The GitHub repository AbdulmalikDS/Dates-Classifier contains a labelled image folder "data" with 7 categories: Ajwa dates, Medjool dates, Meneifi dates, Nabtat Ali dates, Shaishe dates, Sokari dates, Sugaey dates. Examples follow, each with its label.

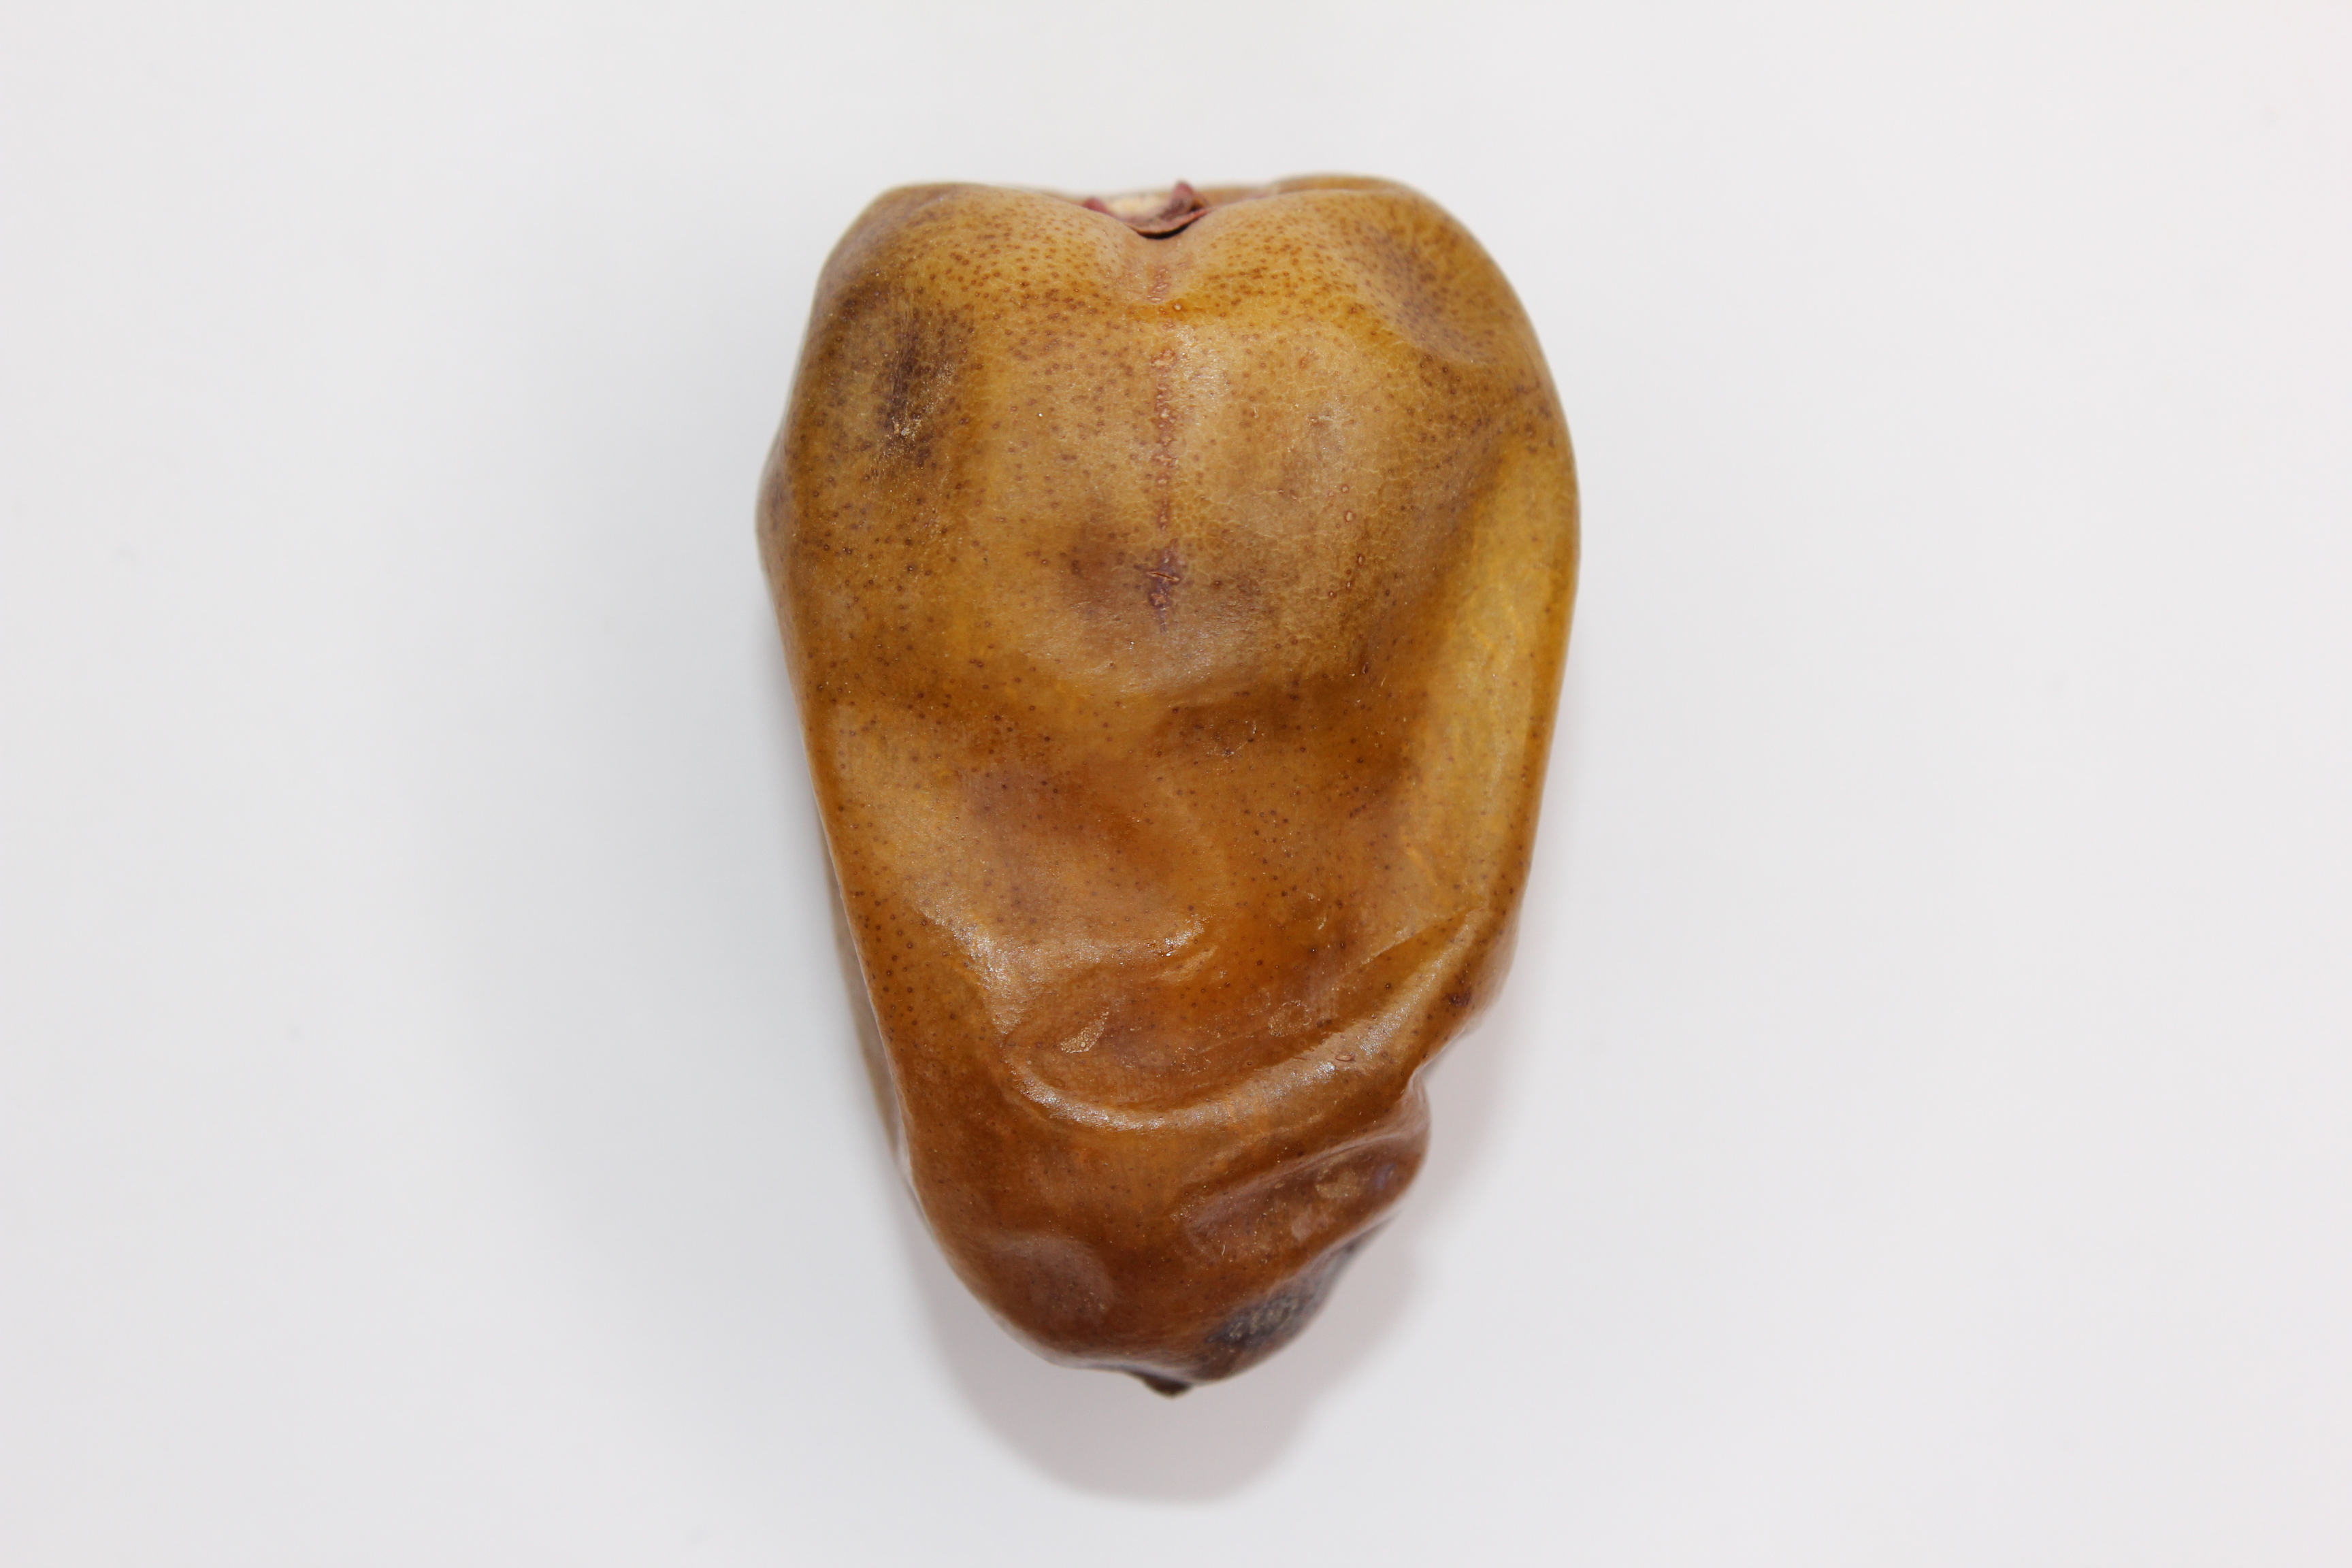
Label: Nabtat Ali dates

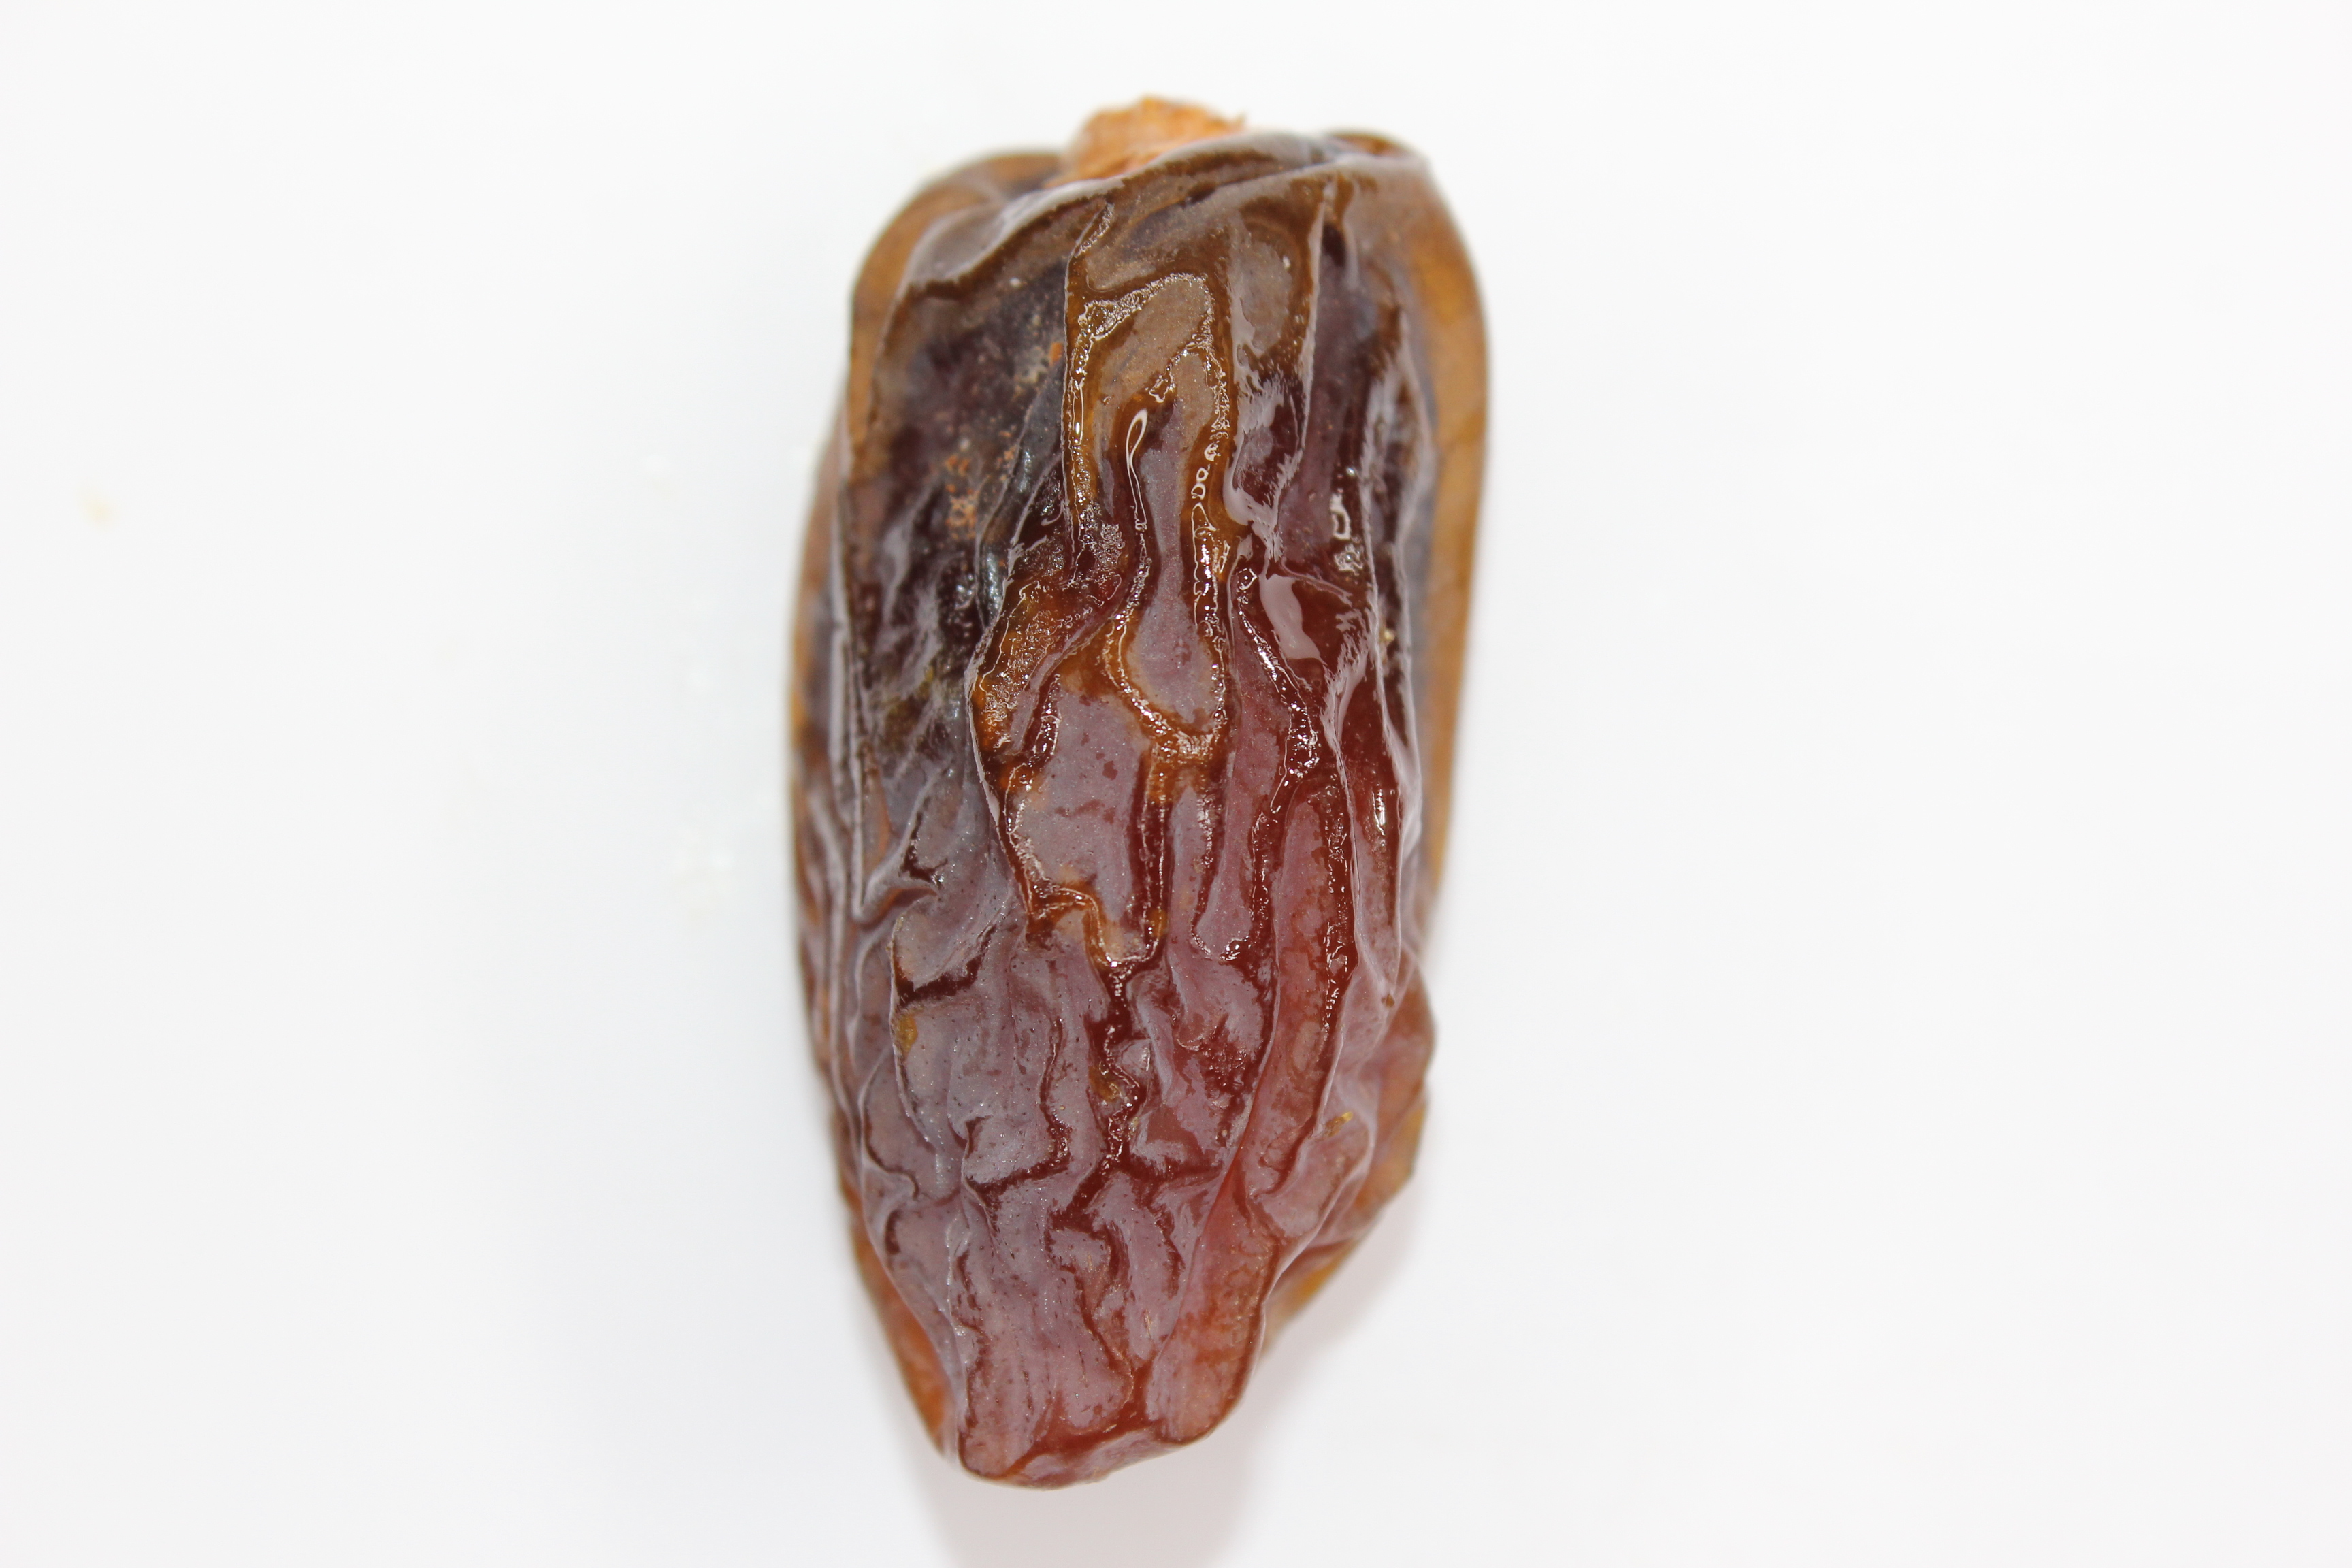
Label: Medjool dates

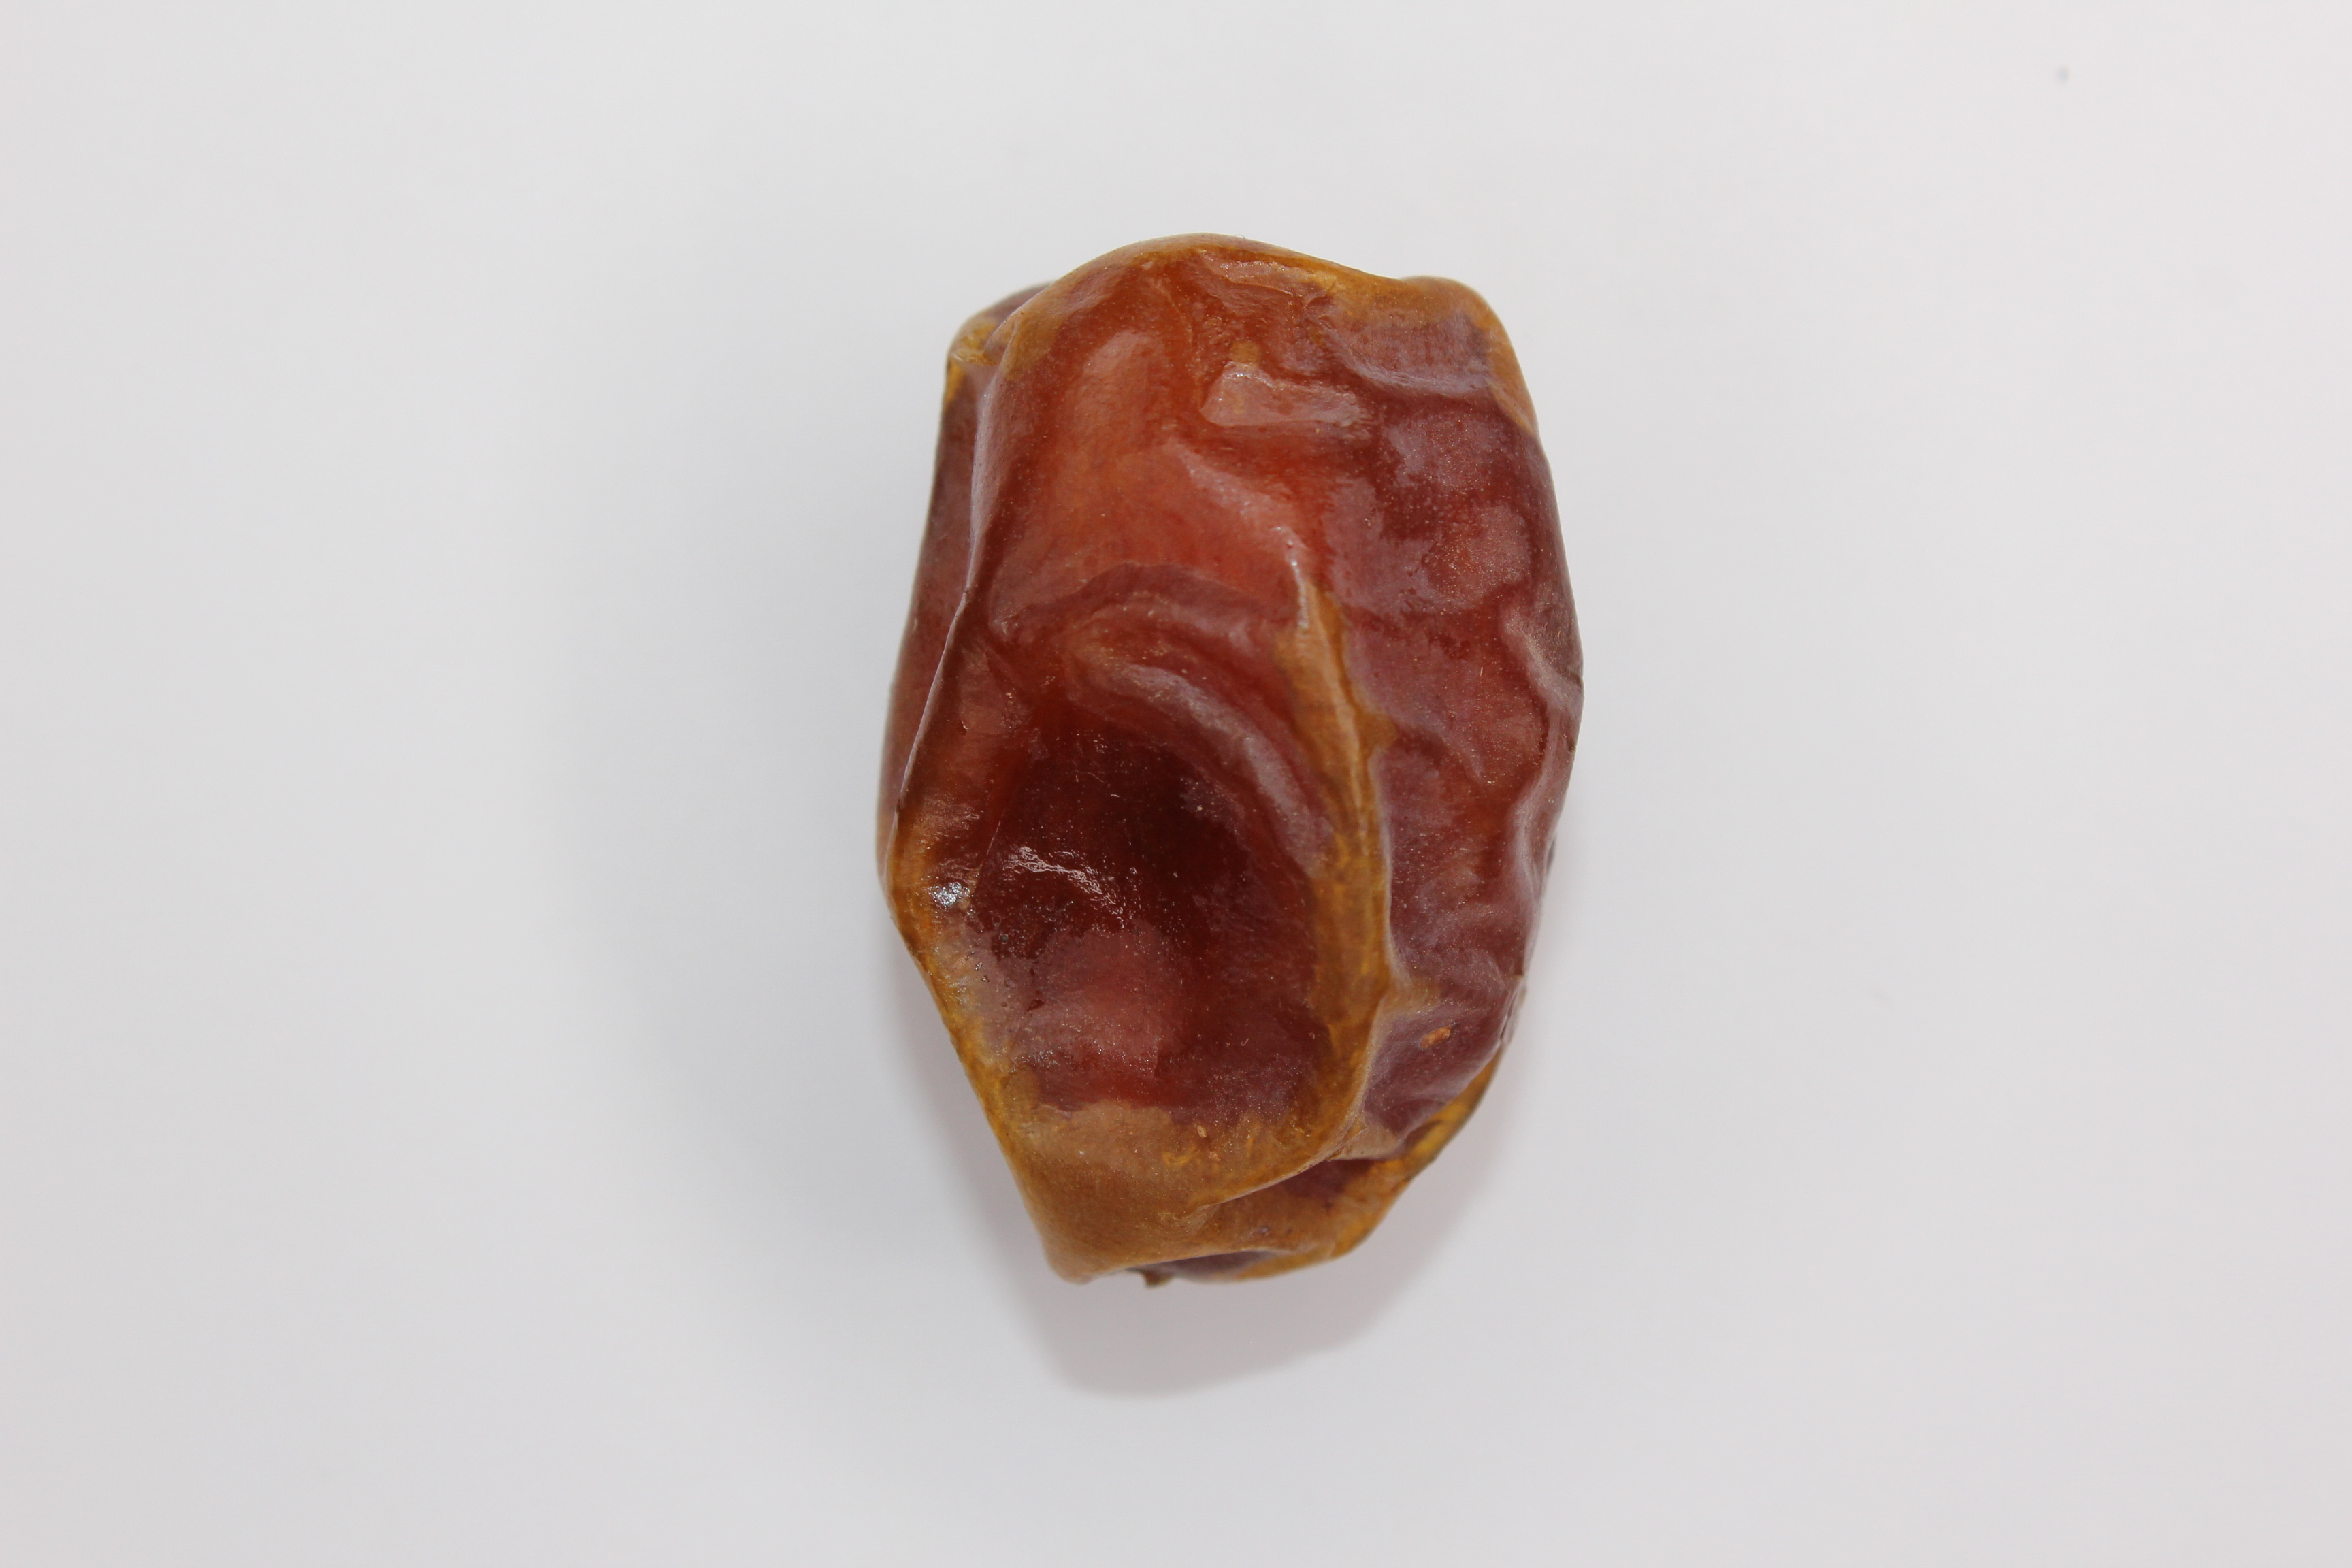
Label: Meneifi dates

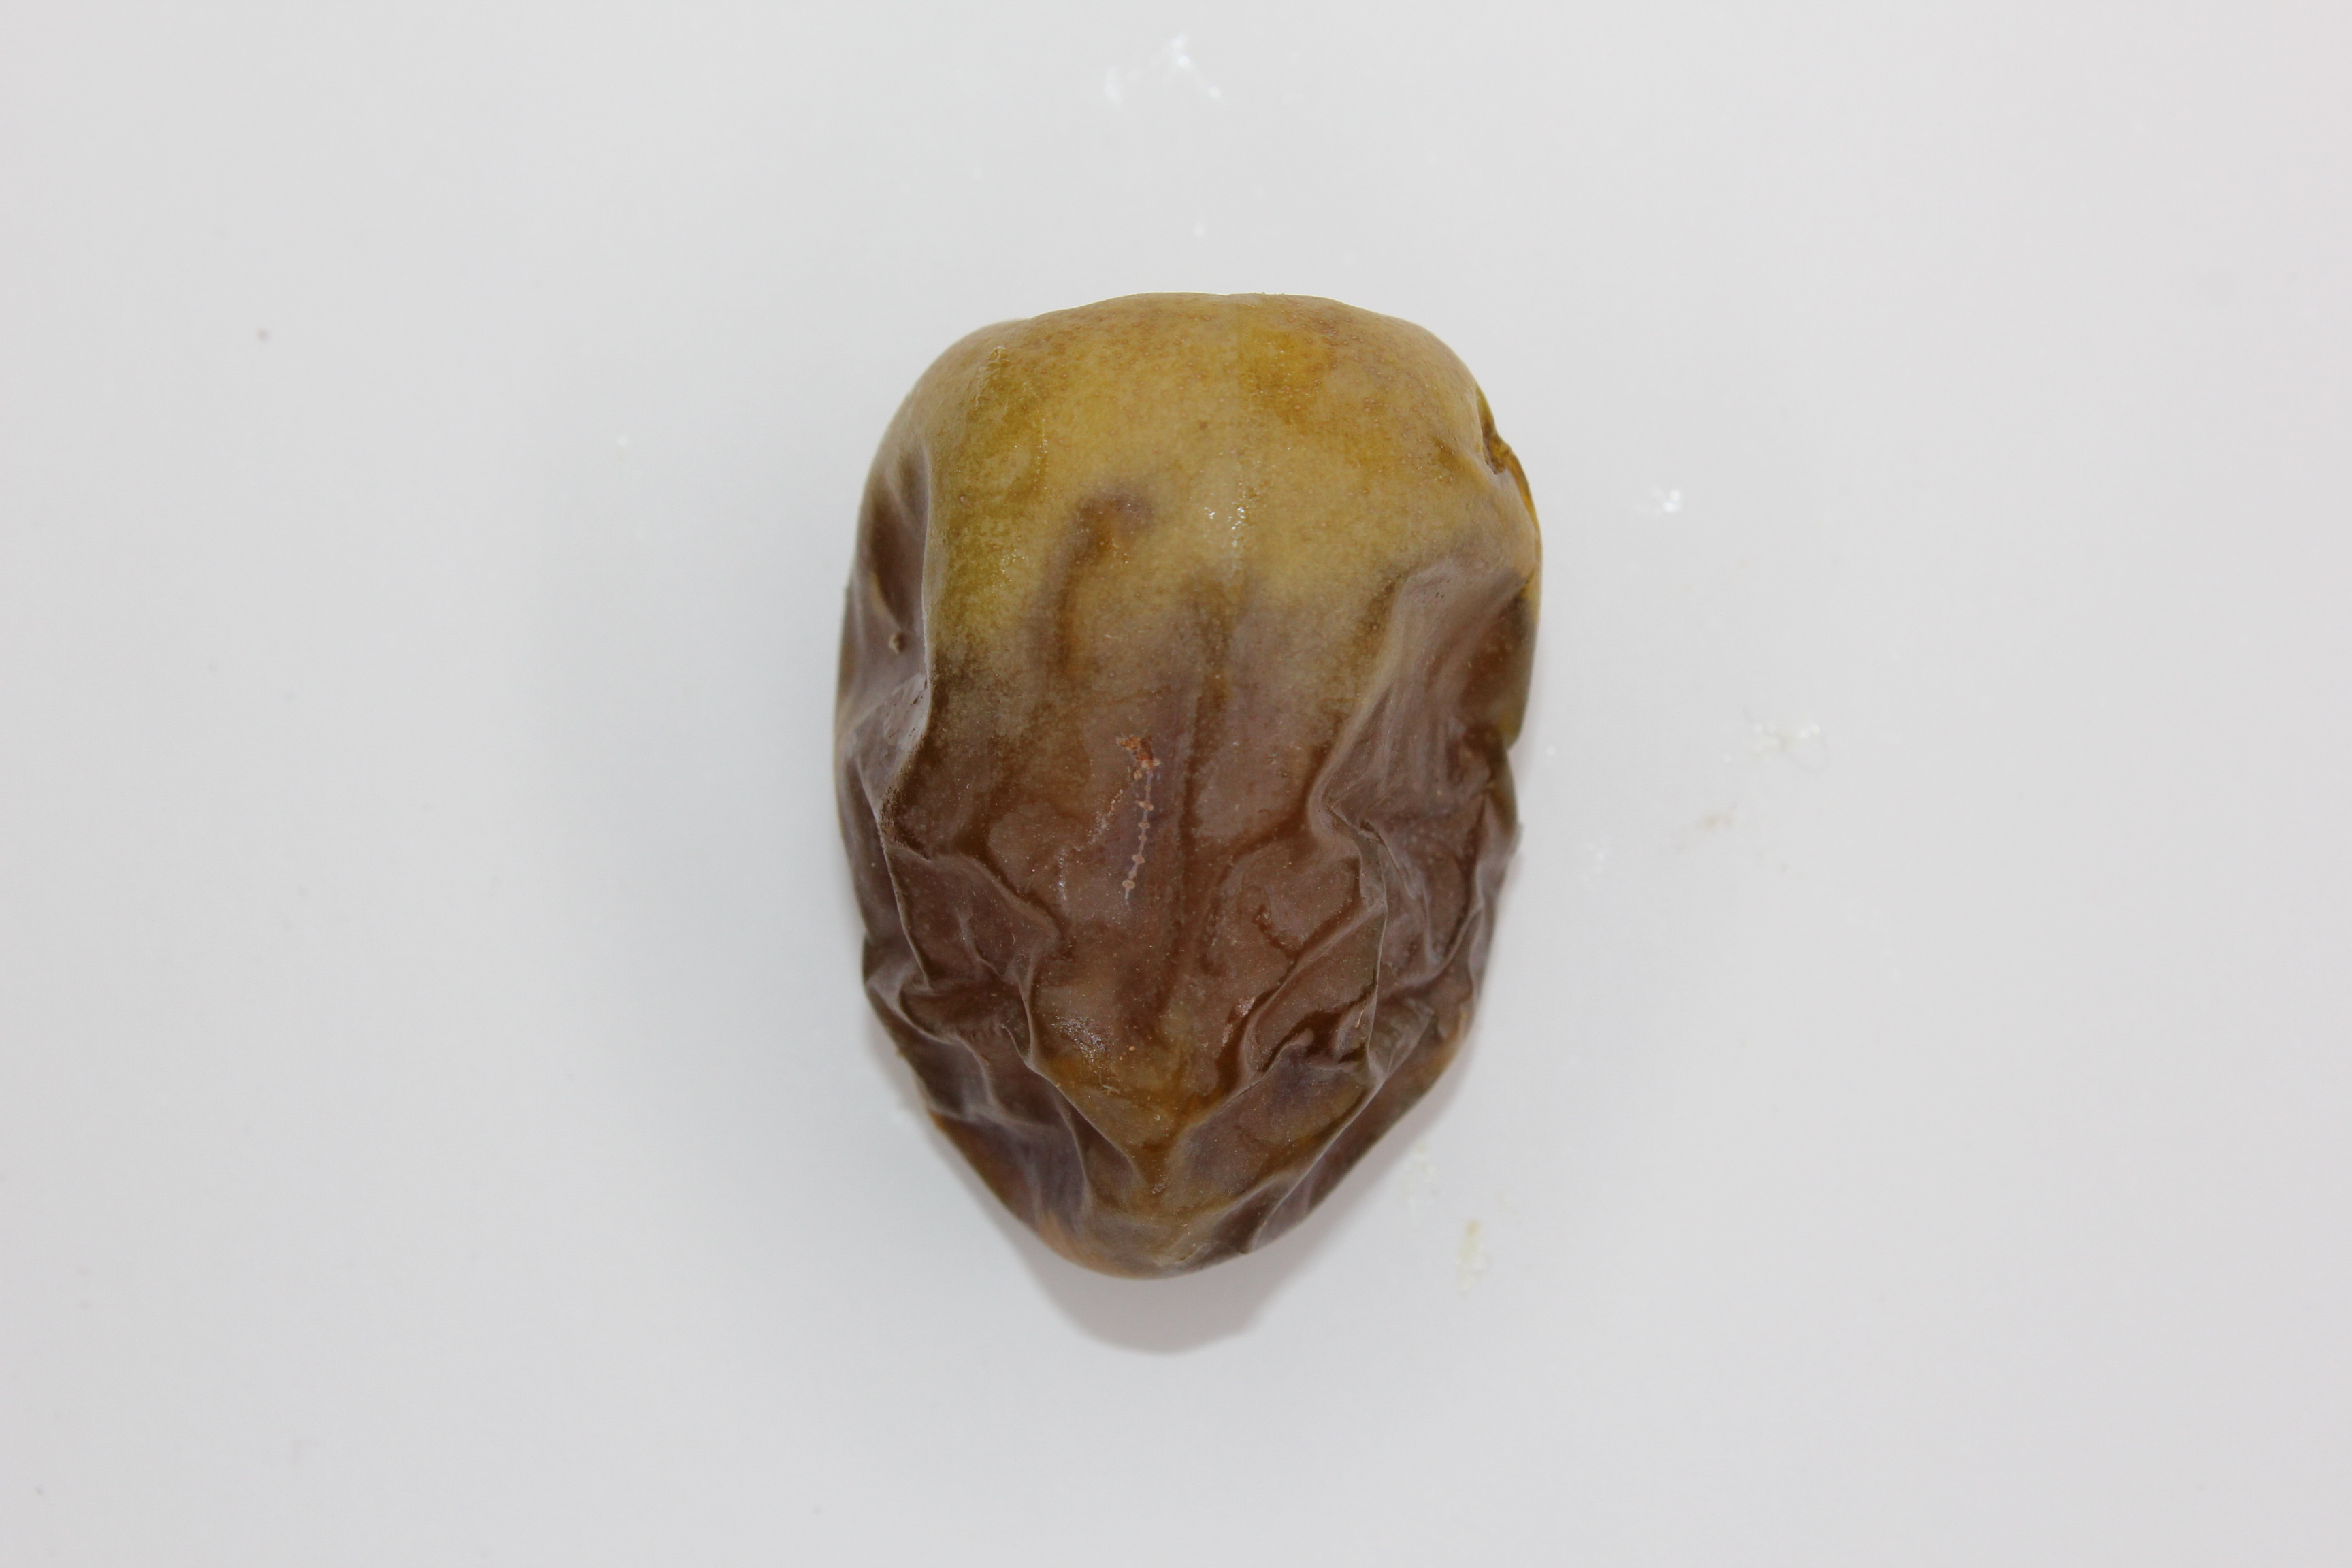
Label: Shaishe dates

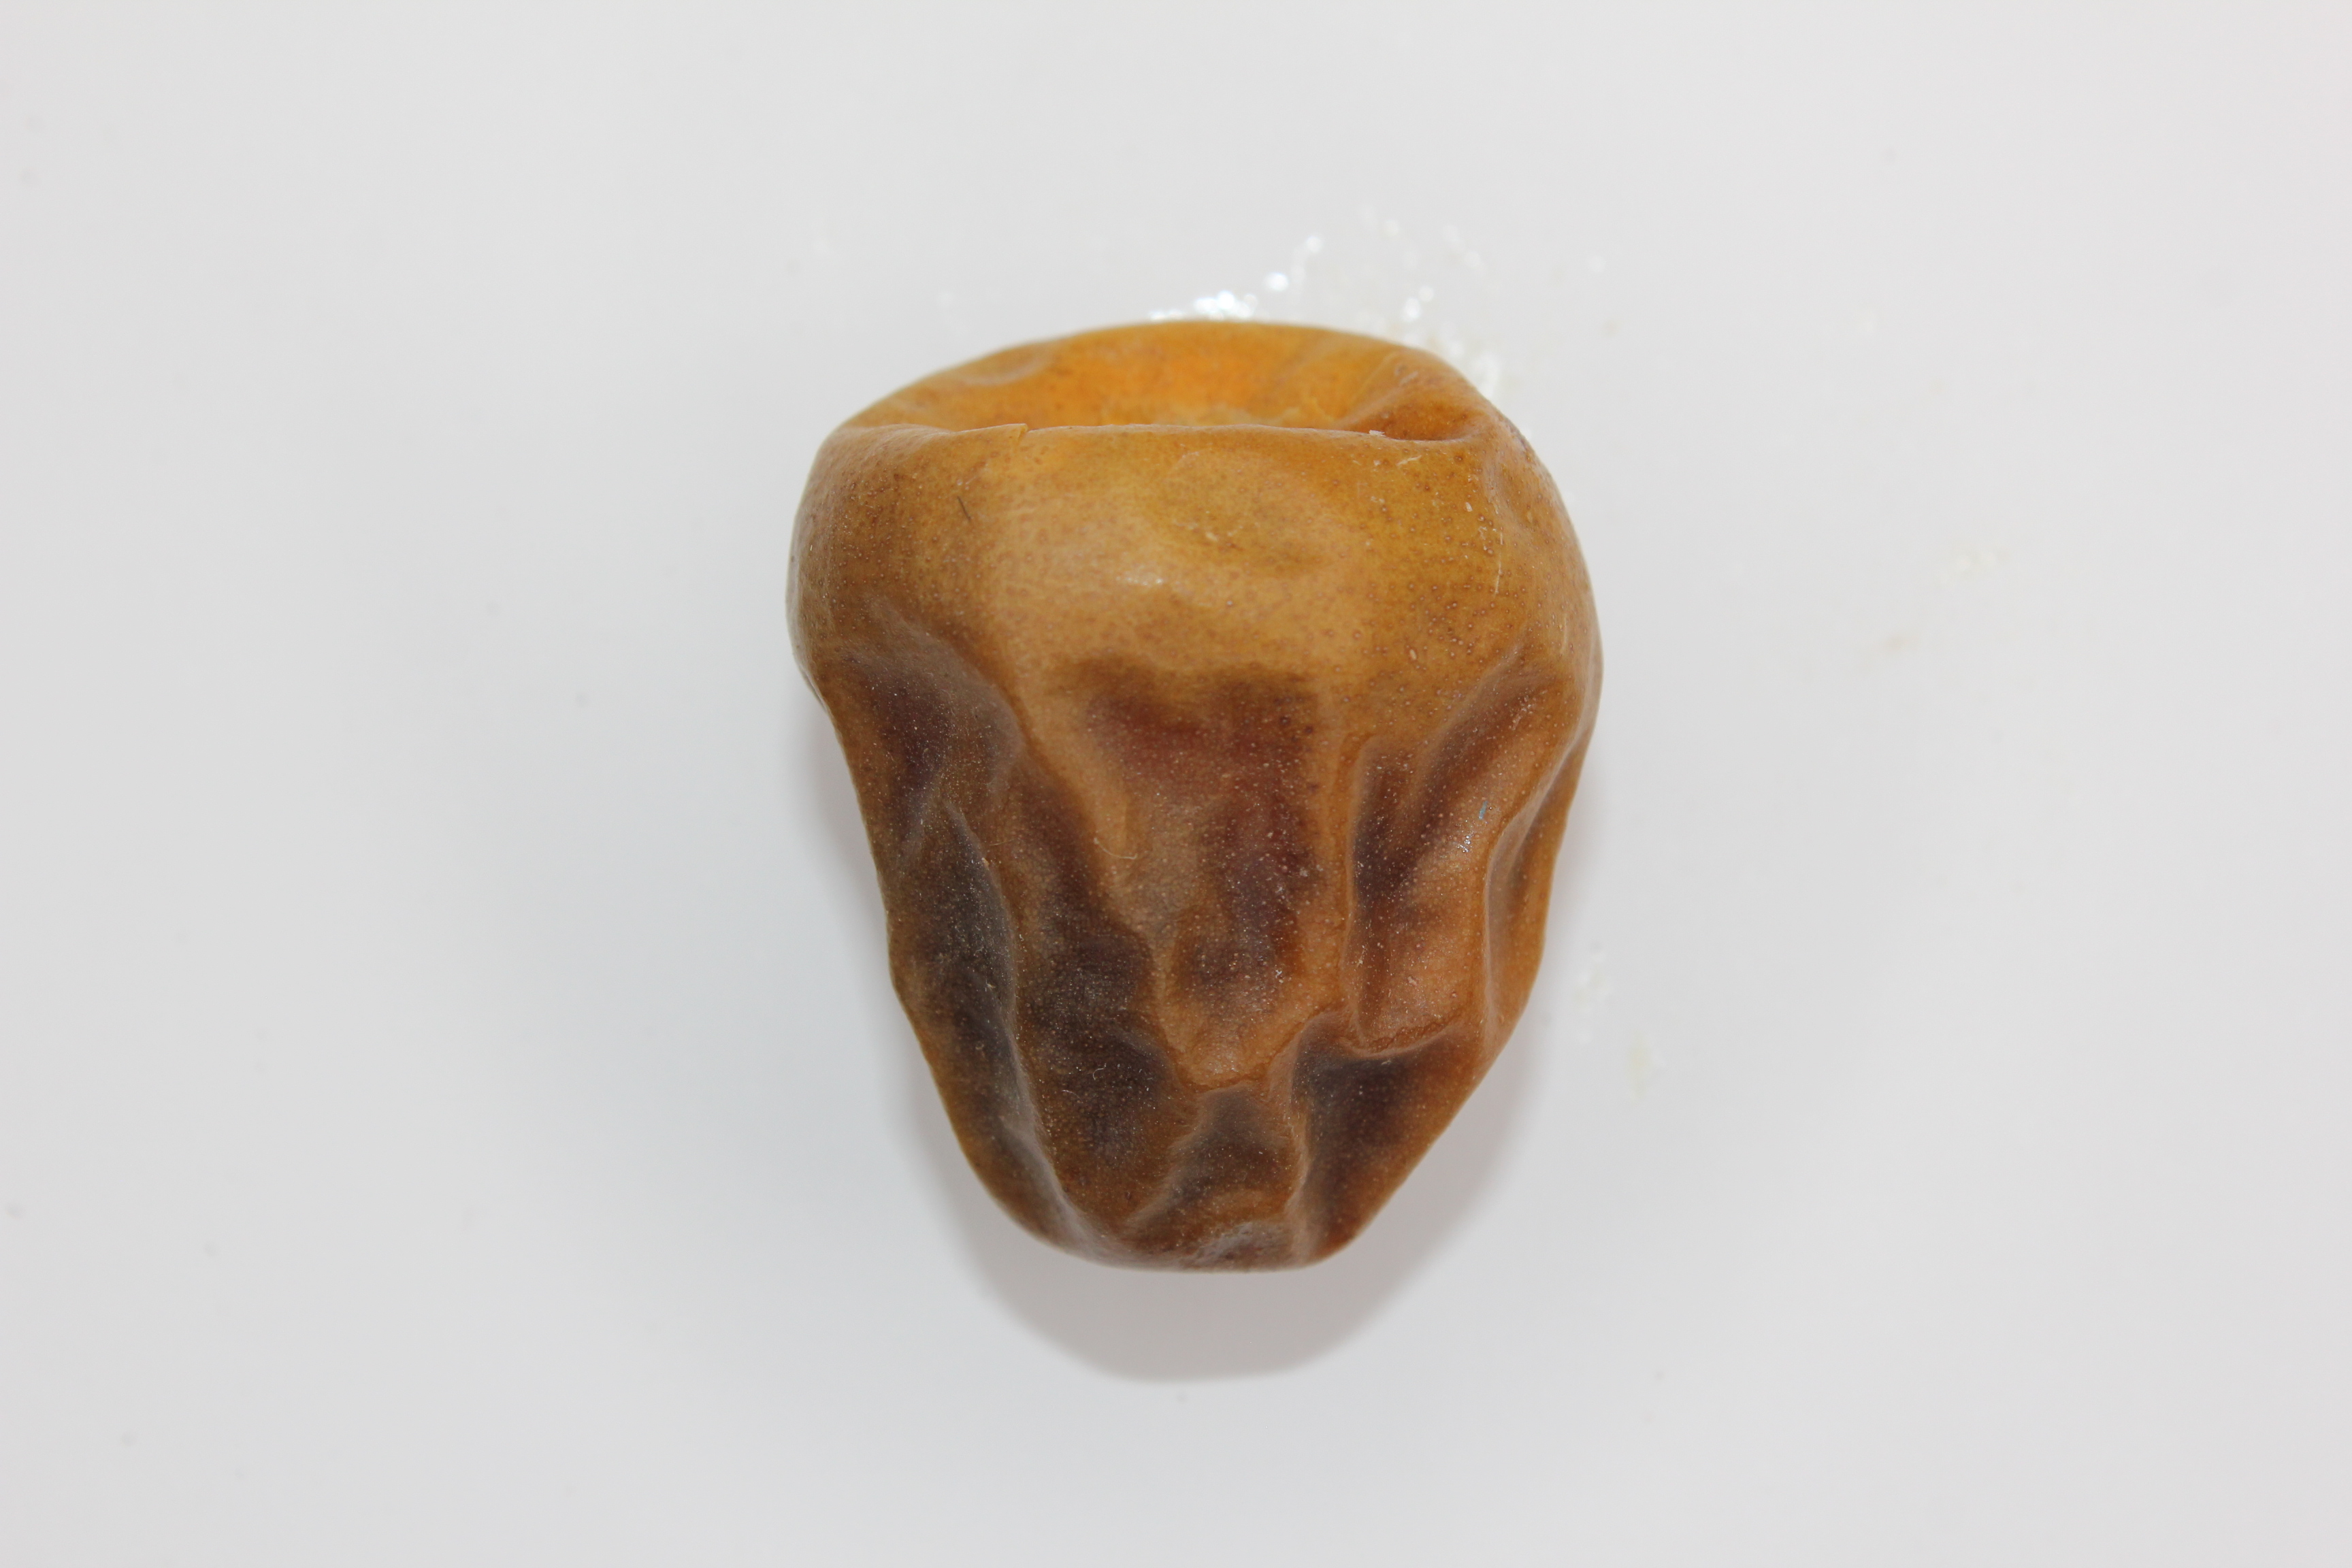
Label: Sokari dates

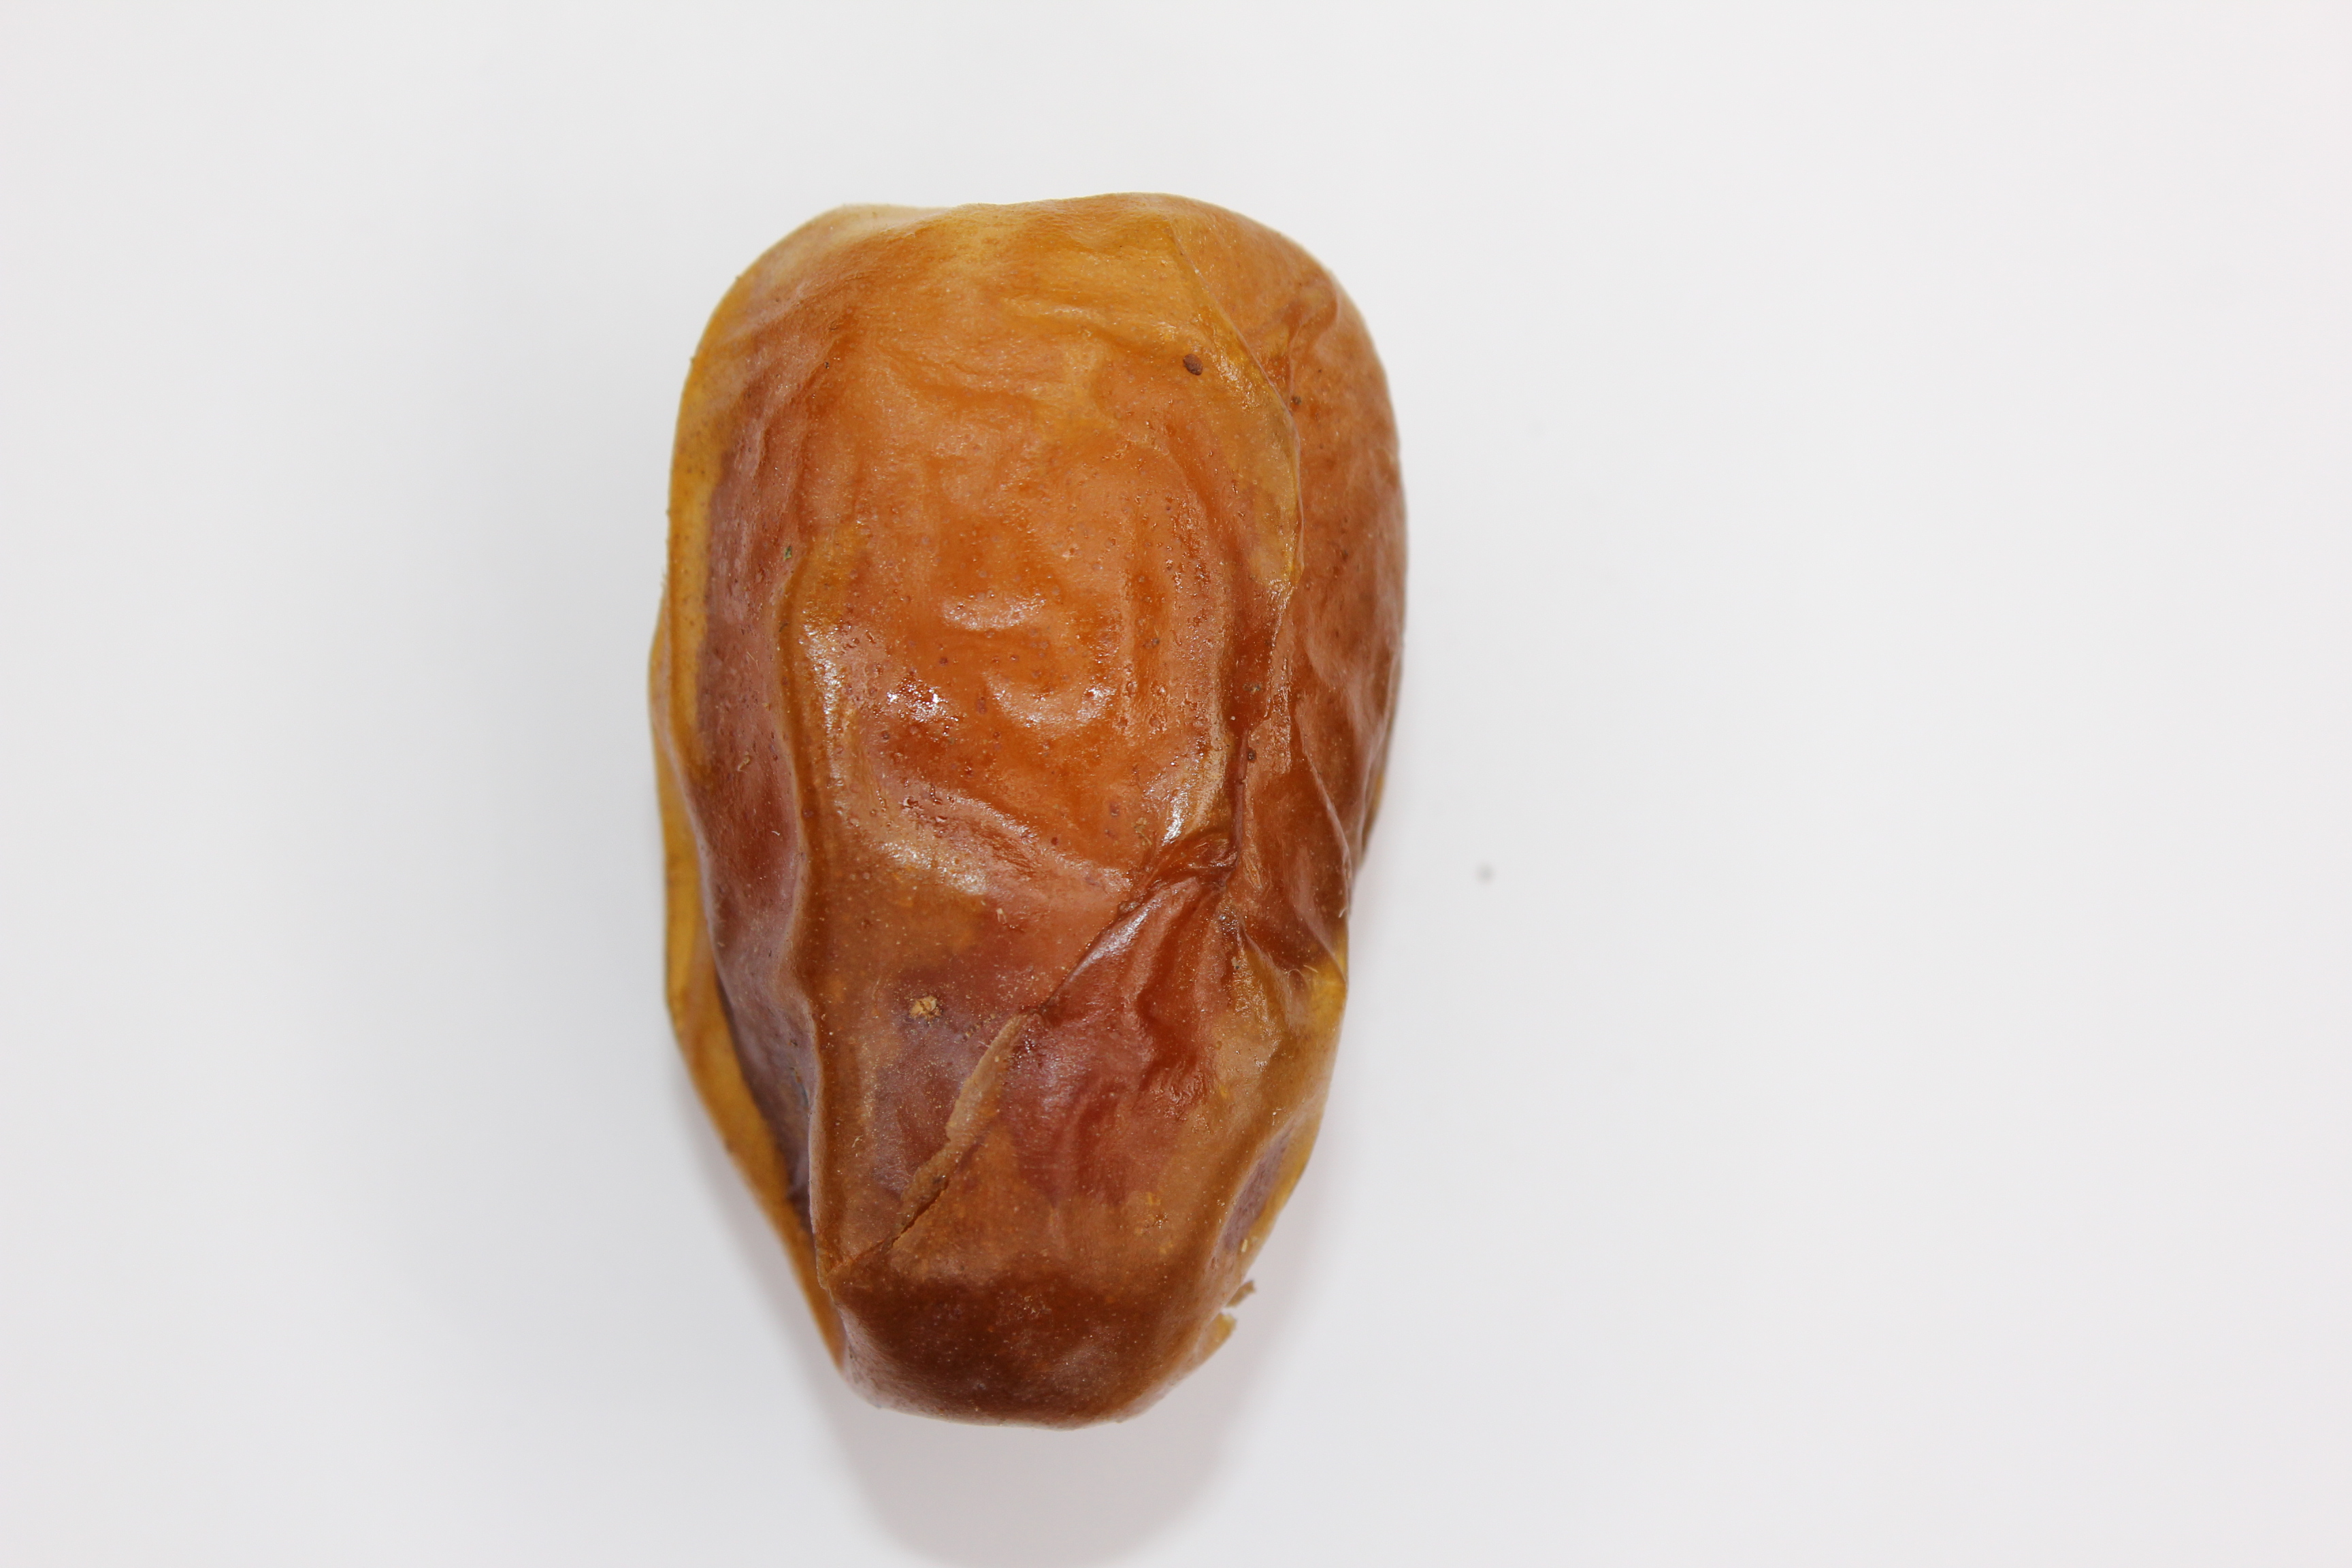
Label: Sugaey dates
